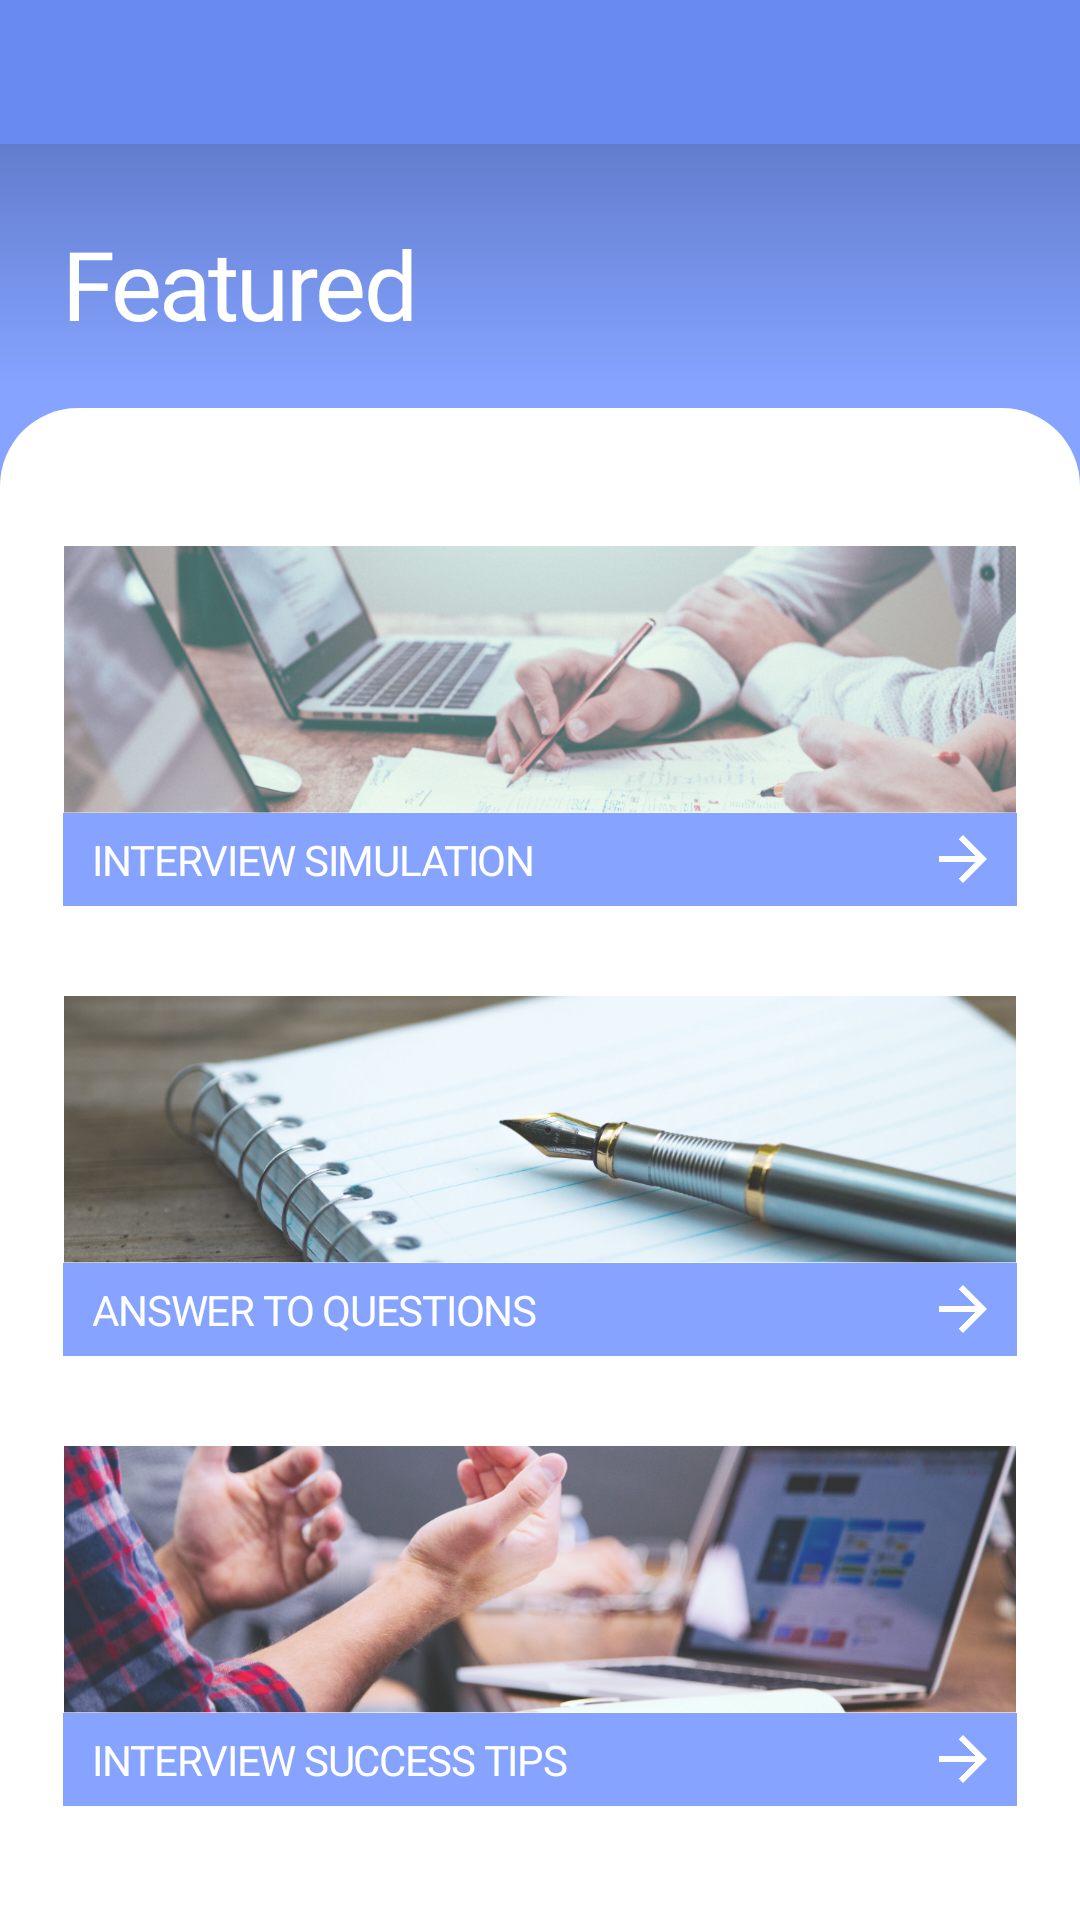

Here is an Android app screen rendered from its layout file. Give the layout XML and the strings, colors and styles it references.
<!-- AndroidManifest.xml: application theme AppTheme -->
<!-- res/layout/activity_main.xml -->
<?xml version="1.0" encoding="utf-8"?>
<RelativeLayout
        xmlns:android="http://schemas.android.com/apk/res/android"
        xmlns:tools="http://schemas.android.com/tools"
        xmlns:app="http://schemas.android.com/apk/res-auto"
        android:layout_width="match_parent"
        android:layout_height="match_parent"
        android:background="@drawable/bg_main_gradient"
        tools:context=".activities.MainActivity">

    <include layout="@layout/custom_appbar"/>

    <androidx.core.widget.NestedScrollView
            android:layout_width="match_parent"
            android:layout_height="match_parent"
            android:layout_below="@id/rl_appbar_root"
            android:fillViewport="true">

        <LinearLayout
                android:layout_width="match_parent"
                android:layout_height="match_parent"
                android:orientation="vertical">

            <TextView
                    android:layout_width="wrap_content"
                    android:layout_height="wrap_content"
                    android:layout_marginRight="21dp"
                    android:layout_marginTop="25dp"
                    android:layout_marginBottom="20dp"
                    android:text="Featured"
                    style="@style/NormalWhite_Bold_32sp"
                    android:layout_marginLeft="21dp"/>

            <LinearLayout
                    android:layout_width="match_parent"
                    android:layout_height="match_parent"
                    android:orientation="vertical"
                    android:paddingTop="46dp"
                    android:paddingRight="21dp"
                    android:paddingLeft="21dp"
                    android:background="@drawable/half_round_white_bg">

                <LinearLayout
                        android:id="@+id/ll_item1"
                        android:layout_width="match_parent"
                        android:layout_height="wrap_content"
                        android:layout_marginBottom="30dp"
                        android:orientation="vertical">
                    <ImageView
                            android:layout_width="match_parent"
                            android:src="@drawable/bg_main_item1"
                            android:adjustViewBounds="true"
                            android:layout_height="wrap_content"/>

                    <LinearLayout
                            android:layout_width="match_parent"
                            android:background="@color/colorMainItem"
                            android:paddingRight="10dp"
                            android:paddingLeft="10dp"
                            android:gravity="center_vertical"
                            android:layout_height="31dp">
                        <TextView
                                android:layout_width="wrap_content"
                                android:layout_height="wrap_content"
                                android:text="interview simulation"
                                style="@style/NormalWhite_Bold_14sp"
                                android:layout_weight="1"
                                android:textAllCaps="true"/>

                        <ImageView
                                android:layout_width="16dp"
                                android:layout_height="16dp"
                                android:src="@drawable/ic_right_arrow"/>
                    </LinearLayout>
                </LinearLayout>

                <LinearLayout
                        android:id="@+id/ll_item2"
                        android:layout_width="match_parent"
                        android:layout_height="wrap_content"
                        android:layout_marginBottom="30dp"
                        android:orientation="vertical">
                    <ImageView
                            android:layout_width="match_parent"
                            android:src="@drawable/bg_main_item2"
                            android:adjustViewBounds="true"
                            android:layout_height="wrap_content"/>

                    <LinearLayout
                            android:layout_width="match_parent"
                            android:background="@color/colorMainItem"
                            android:paddingRight="10dp"
                            android:paddingLeft="10dp"
                            android:gravity="center_vertical"
                            android:layout_height="31dp">
                        <TextView
                                android:layout_width="wrap_content"
                                android:layout_height="wrap_content"
                                android:text="answer to questions"
                                style="@style/NormalWhite_Bold_14sp"
                                android:layout_weight="1"
                                android:textAllCaps="true"/>

                        <ImageView
                                android:layout_width="16dp"
                                android:layout_height="16dp"
                                android:src="@drawable/ic_right_arrow"/>
                    </LinearLayout>
                </LinearLayout>

                <LinearLayout
                        android:id="@+id/ll_item3"
                        android:layout_width="match_parent"
                        android:layout_height="wrap_content"
                        android:layout_marginBottom="30dp"
                        android:orientation="vertical">
                    <ImageView
                            android:layout_width="match_parent"
                            android:src="@drawable/bg_main_item3"
                            android:adjustViewBounds="true"
                            android:layout_height="wrap_content"/>

                    <LinearLayout
                            android:layout_width="match_parent"
                            android:background="@color/colorMainItem"
                            android:paddingRight="10dp"
                            android:paddingLeft="10dp"
                            android:gravity="center_vertical"
                            android:layout_height="31dp">
                        <TextView
                                android:layout_width="wrap_content"
                                android:layout_height="wrap_content"
                                android:text="Interview Success Tips"
                                style="@style/NormalWhite_Bold_14sp"
                                android:layout_weight="1"
                                android:textAllCaps="true"/>

                        <ImageView
                                android:layout_width="16dp"
                                android:layout_height="16dp"
                                android:src="@drawable/ic_right_arrow"/>
                    </LinearLayout>
                </LinearLayout>


            </LinearLayout>

        </LinearLayout>

    </androidx.core.widget.NestedScrollView>

</RelativeLayout>
<!-- res/layout/custom_appbar.xml (included above) -->
<?xml version="1.0" encoding="utf-8"?>
<RelativeLayout
        android:id="@+id/rl_appbar_root"
        xmlns:android="http://schemas.android.com/apk/res/android"
        android:layout_width="match_parent"
        tools:background="@color/colorPrimaryLight"
        android:layout_height="48dp" xmlns:tools="http://schemas.android.com/tools">

    <LinearLayout
            android:id="@+id/ll_center"
            android:layout_width="wrap_content"
            android:layout_height="match_parent"
            android:layout_centerInParent="true"
            android:orientation="horizontal">
            <TextView
                    android:id="@+id/tv_title"
                    android:layout_width="wrap_content"
                    android:layout_height="match_parent"
                    android:gravity="center"
                    android:visibility="gone"
                    tools:visibility="visible"
                    style="@style/NormalWhite_Bold_14sp"
                    android:text="HIGH RISE"/>
    </LinearLayout>

    <LinearLayout
            android:id="@+id/ll_left"
            android:layout_width="wrap_content"
            android:layout_height="match_parent"
            android:layout_alignParentLeft="true"

            android:orientation="horizontal">
        <ImageView
                android:id="@+id/iv_back"
                android:layout_width="56dp"
                android:paddingLeft="24dp"
                android:visibility="gone"
                tools:visibility="gone"
                android:paddingRight="16dp"
                android:layout_height="match_parent"
                android:src="@drawable/ic_back"
                />
        <ImageView
                android:id="@+id/iv_back_white"
                android:layout_width="56dp"
                android:paddingLeft="21dp"
                android:visibility="gone"
                tools:visibility="gone"
                android:paddingRight="16dp"
                android:layout_height="match_parent"
                android:src="@drawable/ic_left_arrow_white"
                />
        <ImageView
                android:id="@+id/iv_user"
                android:layout_width="56dp"
                android:paddingLeft="21dp"
                android:visibility="gone"
                tools:visibility="visible"
                android:paddingRight="16dp"
                android:layout_height="match_parent"
                android:src="@drawable/ic_user"
                />

    </LinearLayout>

    <LinearLayout
            android:id="@+id/ll_right"
            android:layout_width="wrap_content"
            android:layout_height="match_parent"
            android:layout_alignParentRight="true"
            android:orientation="horizontal">
        <ImageView
                android:id="@+id/iv_menu"
                android:layout_width="56dp"
                android:paddingRight="21dp"
                android:visibility="gone"
                tools:visibility="visible"
                android:paddingLeft="16dp"
                android:layout_height="match_parent"
                android:src="@drawable/ic_menu"
        />

        <ImageView
                android:id="@+id/iv_question"
                android:layout_width="56dp"
                android:paddingRight="21dp"
                android:visibility="gone"
                android:paddingLeft="16dp"
                android:layout_height="match_parent"
                android:src="@drawable/ic_question"
        />
    </LinearLayout>

</RelativeLayout>
<!-- resources referenced by this layout -->
<resources>
  <color name="colorMainItem">#85A3FF</color>
  <color name="colorPrimaryLight">#698AF0</color>
  <!-- drawable bg_main_gradient (drawable) -->
  <?xml version="1.0" encoding="utf-8"?>
  <selector xmlns:android="http://schemas.android.com/apk/res/android">
      <item>
          <shape>
              <gradient
                      android:angle="90"
                      android:startColor="#85A3FF"
                      android:centerColor="#85A3FF"
                      android:endColor="#4E66AF"
                      android:centerY="80%"
                      android:type="linear" />
          </shape>
      </item>
  </selector>
  <!-- drawable bg_main_item1: png bitmap (drawable-hdpi, 833545 bytes) -->
  <!-- drawable bg_main_item2: png bitmap (drawable-ldpi, 401682 bytes) -->
  <!-- drawable bg_main_item3: png bitmap (drawable-ldpi, 500943 bytes) -->
  <!-- drawable half_round_white_bg (drawable) -->
  <?xml version="1.0" encoding="utf-8"?>
  <shape xmlns:android="http://schemas.android.com/apk/res/android"
      android:shape="rectangle">
      <solid android:color="@color/colorWhite" />
      <corners
               android:topRightRadius="26dp"
               android:topLeftRadius="26dp"/>
  
  </shape>
  <!-- drawable ic_back: png bitmap (drawable-hdpi, 275 bytes) -->
  <!-- drawable ic_left_arrow_white: png bitmap (drawable-hdpi, 3050 bytes) -->
  <!-- drawable ic_menu: png bitmap (drawable-hdpi, 242 bytes) -->
  <!-- drawable ic_question: png bitmap (drawable-hdpi, 23669 bytes) -->
  <!-- drawable ic_right_arrow: png bitmap (drawable-hdpi, 1480 bytes) -->
  <!-- drawable ic_user: png bitmap (drawable-hdpi, 8552 bytes) -->
  <style name="NormalWhite_Bold_14sp">
          <item name="android:letterSpacing">-0.03</item>
          <item name="android:fontFamily">@font/heebo_bold</item>
          <item name="android:textColor">@color/colorWhite</item>
          <item name="android:textSize">14sp</item>
      </style>
  <style name="NormalWhite_Bold_32sp">
          <item name="android:letterSpacing">-0.03</item>
          <item name="android:fontFamily">@font/heebo_bold</item>
          <item name="android:textColor">@color/colorWhite</item>
          <item name="android:textSize">32sp</item>
      </style>
  <style name="AppTheme" parent="Theme.AppCompat.Light.NoActionBar">
          
          <item name="colorPrimary">@color/colorPrimary</item>
          <item name="colorPrimaryDark">@color/colorPrimaryDark</item>
          <item name="colorAccent">@color/colorAccent</item>
          <item name="android:listViewStyle">@style/Widget.MyTheme.ListView</item>
          <item name="android:scrollViewStyle">@style/Widget.MyTheme.ScrollView</item>
      </style>
  <color name="colorWhite">#FFFFFF</color>
  <color name="colorPrimary">#446BE3</color>
  <color name="colorPrimaryDark">#6B83CD</color>
  <color name="colorAccent">#03DAC5</color>
  <style name="Widget.MyTheme.ListView" parent="android:Widget.ListView">
          <item name="android:overScrollMode">never</item>
      </style>
  <style name="Widget.MyTheme.ScrollView" parent="android:Widget.ScrollView">
          <item name="android:overScrollMode">never</item>
      </style>
</resources>
